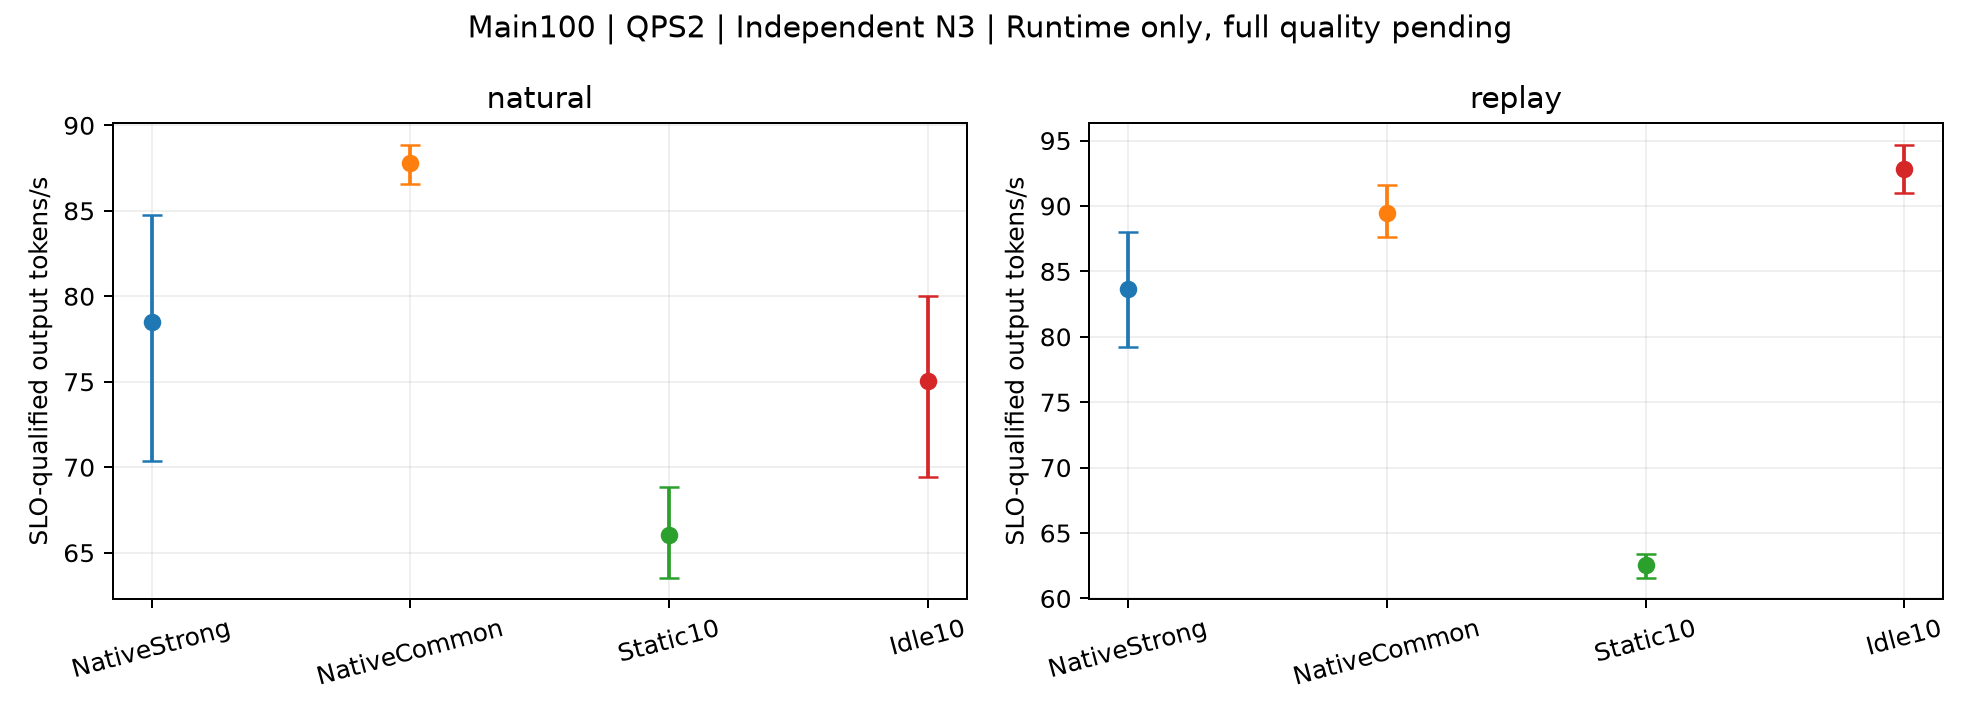

Data behind this chart, as committed beside it:
subset, mode, method, metric, start_mean, CI_low, CI_high
Main100, natural, NativeStrong, SLO_goodput, 78.52, 70.38, 84.74
Main100, natural, NativeCommon, SLO_goodput, 87.79, 86.58, 88.87
Main100, natural, Static10, SLO_goodput, 66.06, 63.54, 68.86
Main100, natural, Idle10, SLO_goodput, 75.06, 69.45, 80.02
Main100, replay, NativeStrong, SLO_goodput, 83.64, 79.2, 88.05
Main100, replay, NativeCommon, SLO_goodput, 89.48, 87.66, 91.6
Main100, replay, Static10, SLO_goodput, 62.52, 61.59, 63.41
Main100, replay, Idle10, SLO_goodput, 92.79, 91.02, 94.69
